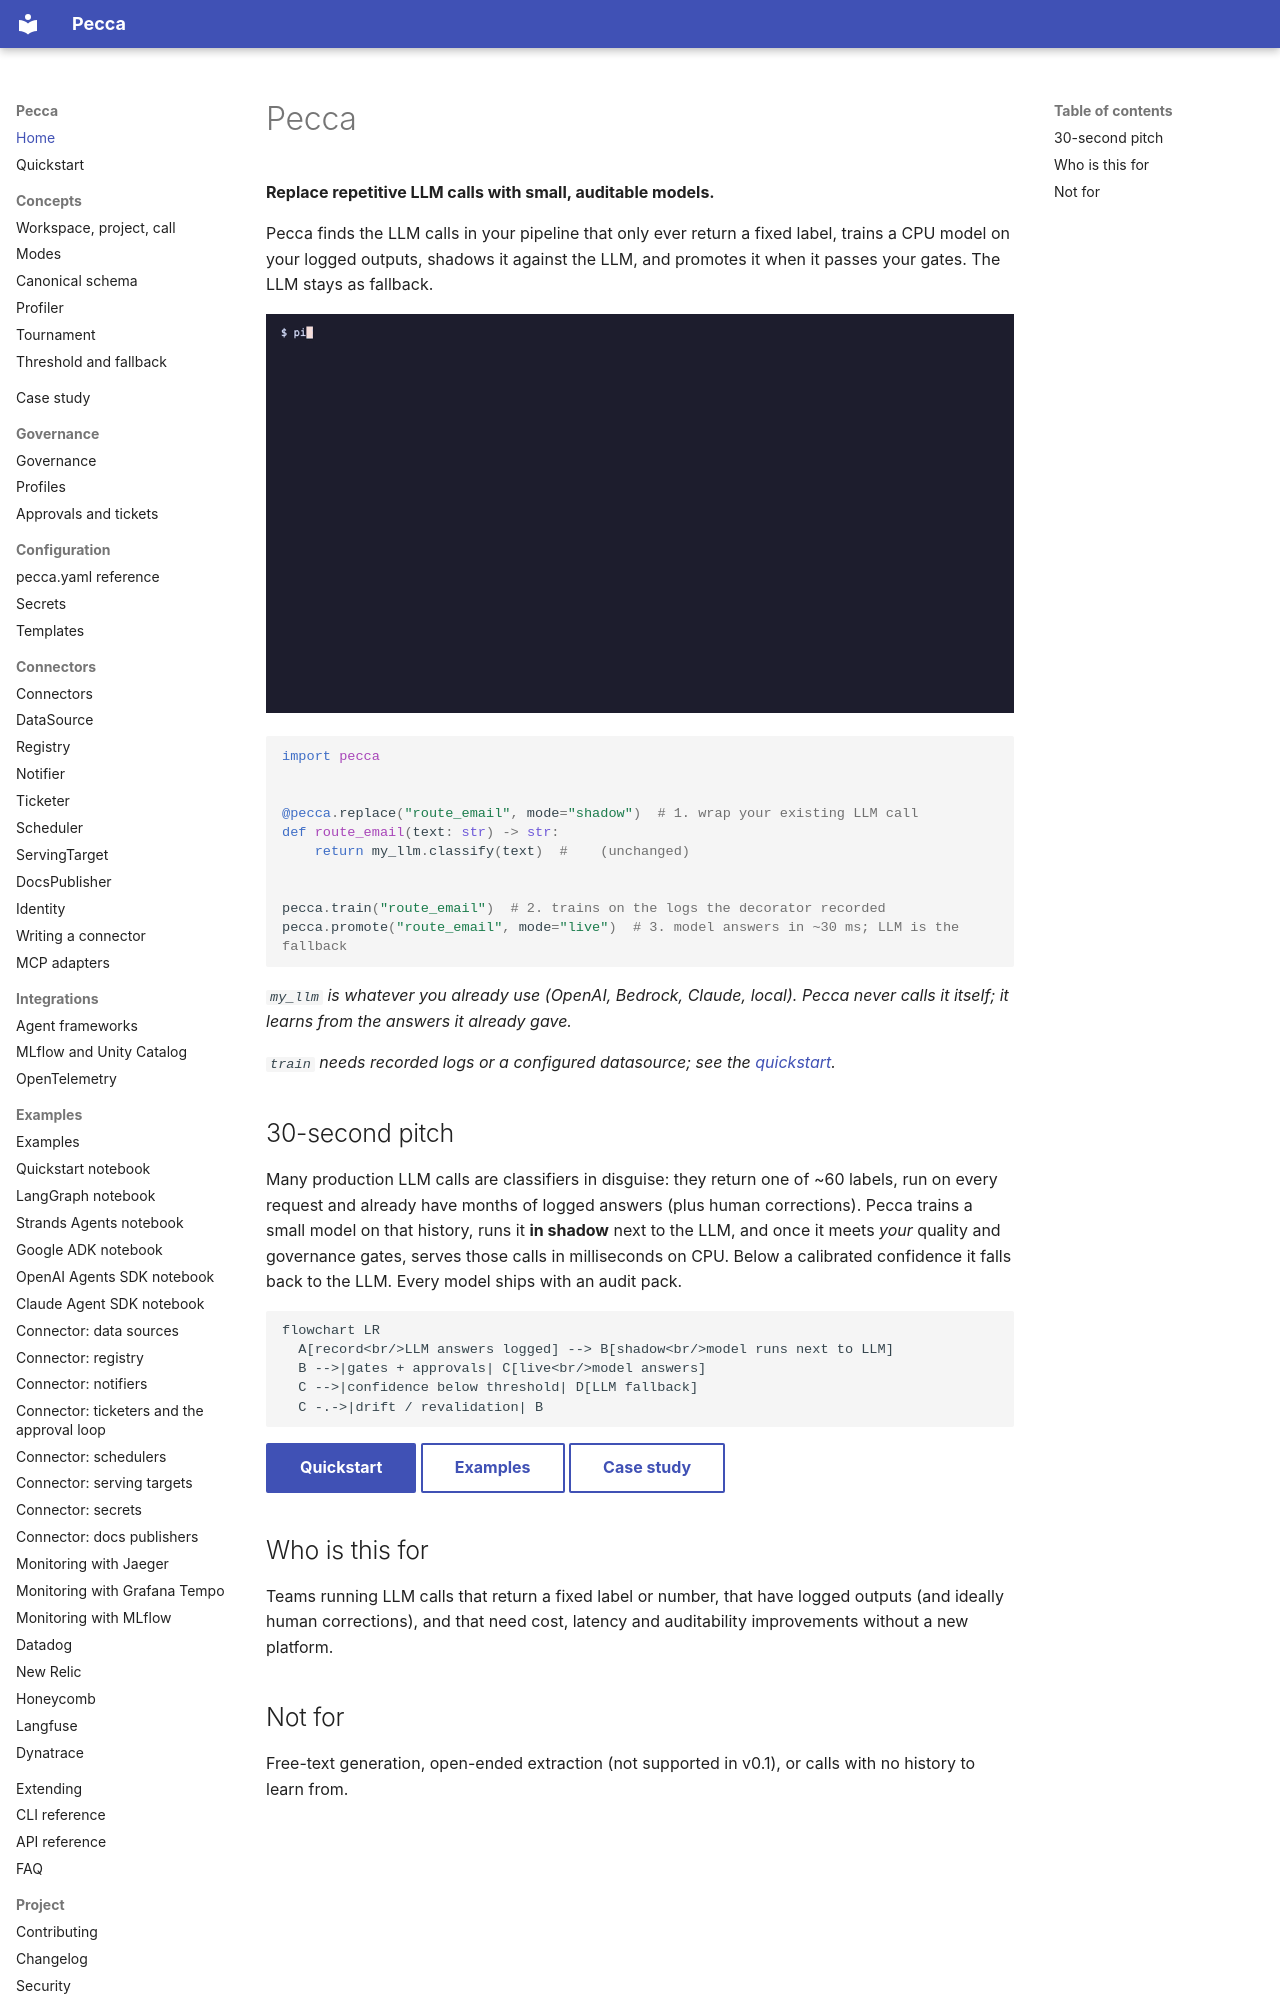

repository: pecca-core/pecca · page: index.html · generator: mkdocs

# Pecca

**Replace repetitive LLM calls with small, auditable models.**

Pecca finds the LLM calls in your pipeline that only ever return a fixed label, trains a CPU model on your logged outputs, shadows it against the LLM, and promotes it when it passes your gates. The LLM stays as fallback.

![Pecca quickstart: profile, train, shadow, status](assets/quickstart.gif)

```python
import pecca


@pecca.replace("route_email", mode="shadow")  # 1. wrap your existing LLM call
def route_email(text: str) -> str:
    return my_llm.classify(text)  #    (unchanged)


pecca.train("route_email")  # 2. trains on the logs the decorator recorded
pecca.promote("route_email", mode="live")  # 3. model answers in ~30 ms; LLM is the fallback
```

*`my_llm` is whatever you already use (OpenAI, Bedrock, Claude, local). Pecca never calls it itself; it learns from the answers it already gave.*

*`train` needs recorded logs or a configured datasource; see the [quickstart](quickstart.md).*

## 30-second pitch
Many production LLM calls are classifiers in disguise: they return one of ~60 labels, run on every request and already have months of logged answers (plus human corrections). Pecca trains a small model on that history, runs it **in shadow** next to the LLM, and once it meets *your* quality and governance gates, serves those calls in milliseconds on CPU. Below a calibrated confidence it falls back to the LLM. Every model ships with an audit pack.

```mermaid
flowchart LR
  A[record<br/>LLM answers logged] --> B[shadow<br/>model runs next to LLM]
  B -->|gates + approvals| C[live<br/>model answers]
  C -->|confidence below threshold| D[LLM fallback]
  C -.->|drift / revalidation| B
```

[Quickstart](quickstart.md){ .md-button .md-button--primary } [Examples](examples/index.md){ .md-button } [Case study](case-study/autoresponse-routing.md){ .md-button }

## Who is this for
Teams running LLM calls that return a fixed label or number, that have logged outputs (and ideally human corrections), and that need cost, latency and auditability improvements without a new platform.
